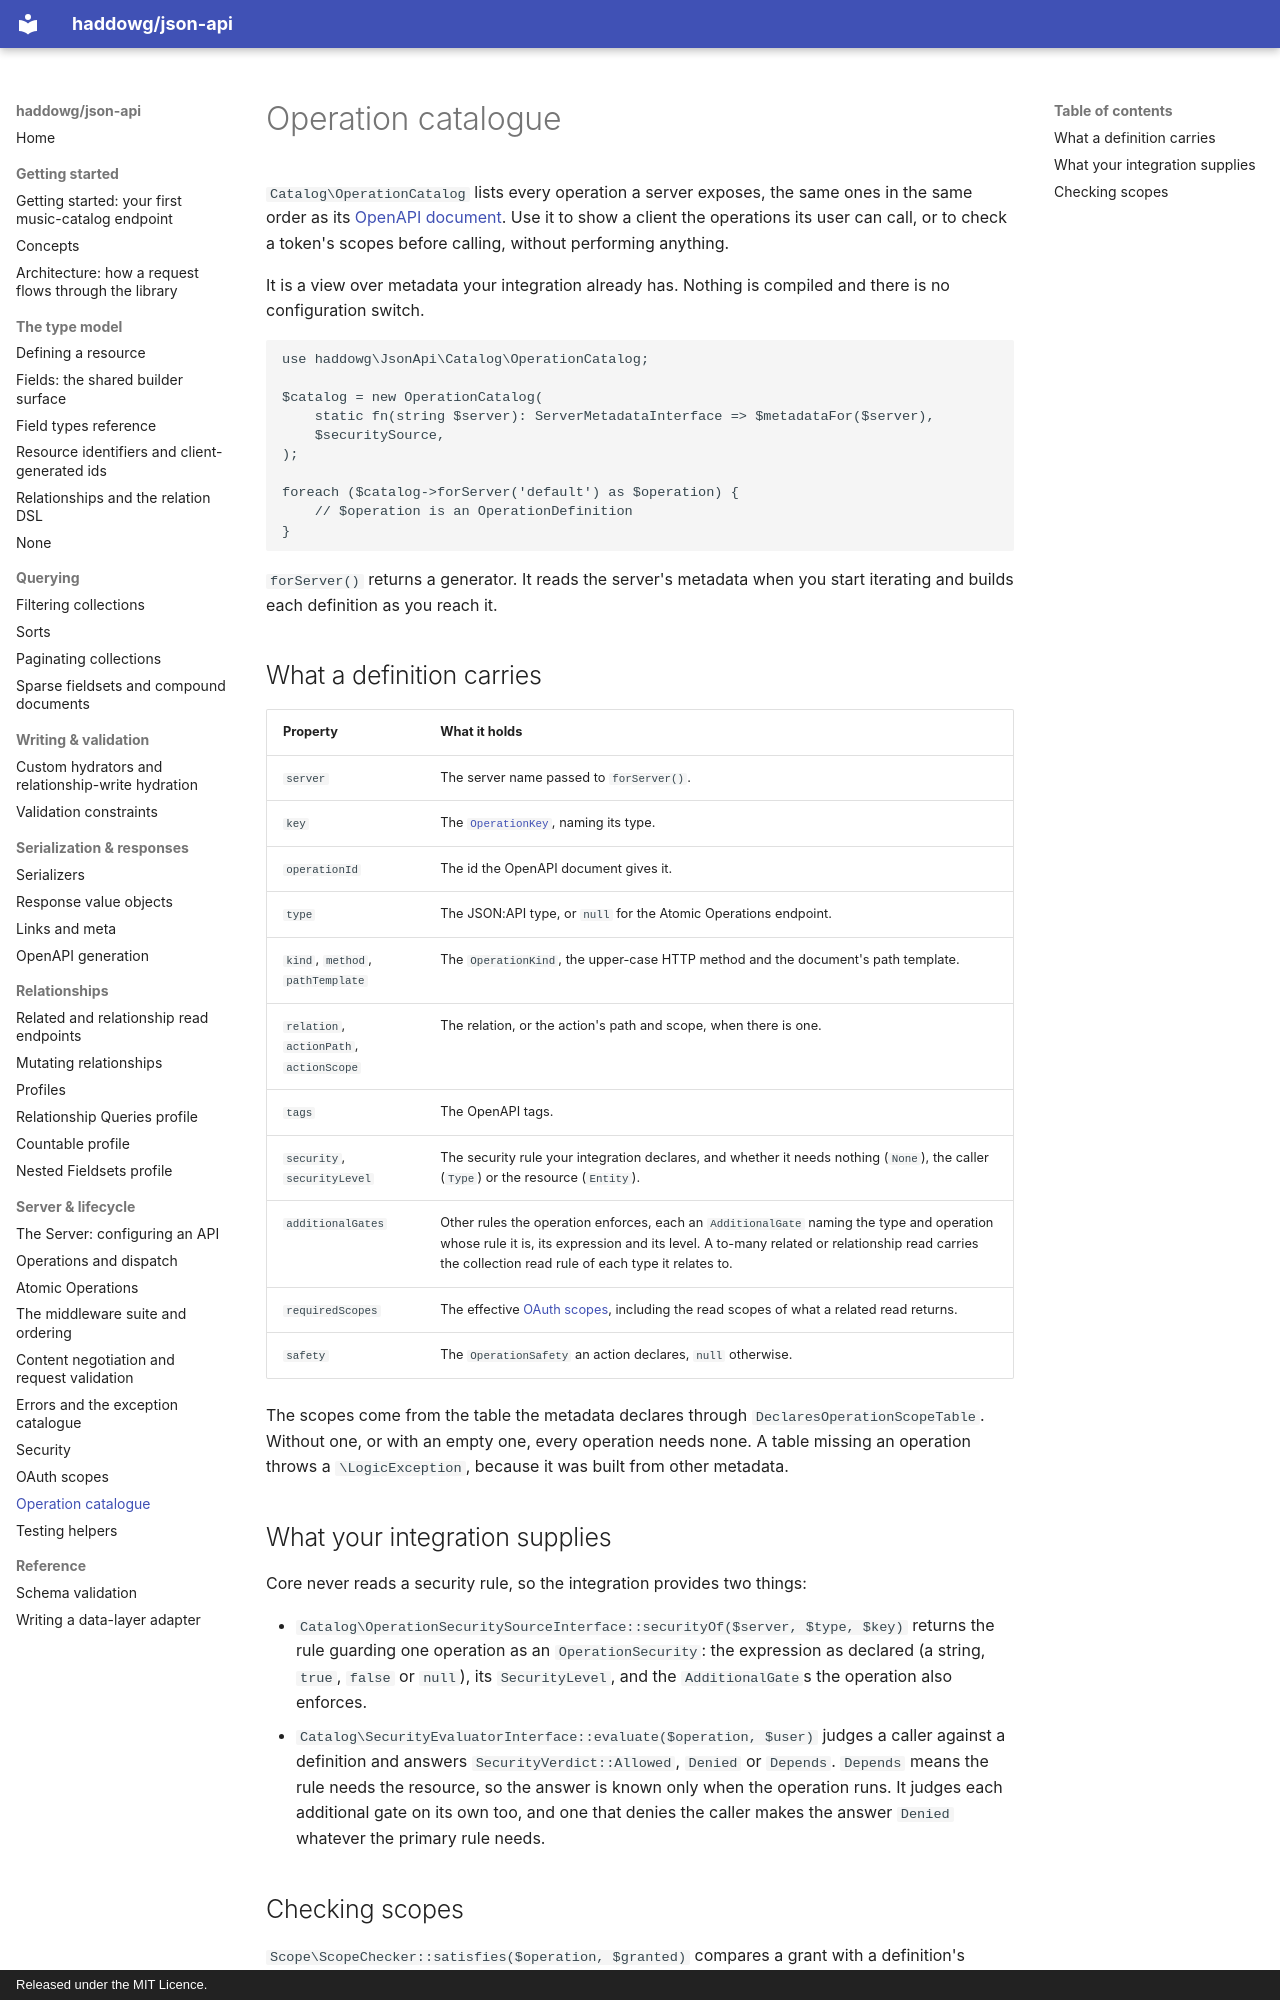

repository: haddowg/json-api · page: operation-catalog/index.html · generator: mkdocs · copyright: Released under the MIT Licence.

# Operation catalogue

`Catalog\OperationCatalog` lists every operation a server exposes, the same ones in the
same order as its [OpenAPI document](openapi.md). Use it to show a client the operations its
user can call, or to check a token's scopes before calling, without performing anything.

It is a view over metadata your integration already has. Nothing is compiled and there is
no configuration switch.

```php
use haddowg\JsonApi\Catalog\OperationCatalog;

$catalog = new OperationCatalog(
    static fn(string $server): ServerMetadataInterface => $metadataFor($server),
    $securitySource,
);

foreach ($catalog->forServer('default') as $operation) {
    // $operation is an OperationDefinition
}
```

`forServer()` returns a generator. It reads the server's metadata when you start iterating
and builds each definition as you reach it.

## What a definition carries

| Property | What it holds |
|---|---|
| `server` | The server name passed to `forServer()`. |
| `key` | The [`OperationKey`](openapi.md#operation-examples), naming its type. |
| `operationId` | The id the OpenAPI document gives it. |
| `type` | The JSON:API type, or `null` for the Atomic Operations endpoint. |
| `kind`, `method`, `pathTemplate` | The `OperationKind`, the upper-case HTTP method and the document's path template. |
| `relation`, `actionPath`, `actionScope` | The relation, or the action's path and scope, when there is one. |
| `tags` | The OpenAPI tags. |
| `security`, `securityLevel` | The security rule your integration declares, and whether it needs nothing (`None`), the caller (`Type`) or the resource (`Entity`). |
| `additionalGates` | Other rules the operation enforces, each an `AdditionalGate` naming the type and operation whose rule it is, its expression and its level. A to-many related or relationship read carries the collection read rule of each type it relates to. |
| `requiredScopes` | The effective [OAuth scopes](scopes.md), including the read scopes of what a related read returns. |
| `safety` | The `OperationSafety` an action declares, `null` otherwise. |

The scopes come from the table the metadata declares through
`DeclaresOperationScopeTable`. Without one, or with an empty one, every operation needs
none. A table missing an operation throws a `\LogicException`, because it was built from
other metadata.

## What your integration supplies

Core never reads a security rule, so the integration provides two things:

- `Catalog\OperationSecuritySourceInterface::securityOf($server, $type, $key)` returns the
  rule guarding one operation as an `OperationSecurity`: the expression as declared
  (a string, `true`, `false` or `null`), its `SecurityLevel`, and the `AdditionalGate`s the
  operation also enforces.
- `Catalog\SecurityEvaluatorInterface::evaluate($operation, $user)` judges a caller against
  a definition and answers `SecurityVerdict::Allowed`, `Denied` or `Depends`. `Depends`
  means the rule needs the resource, so the answer is known only when the operation runs.
  It judges each additional gate on its own too, and one that denies the caller makes the
  answer `Denied` whatever the primary rule needs.
